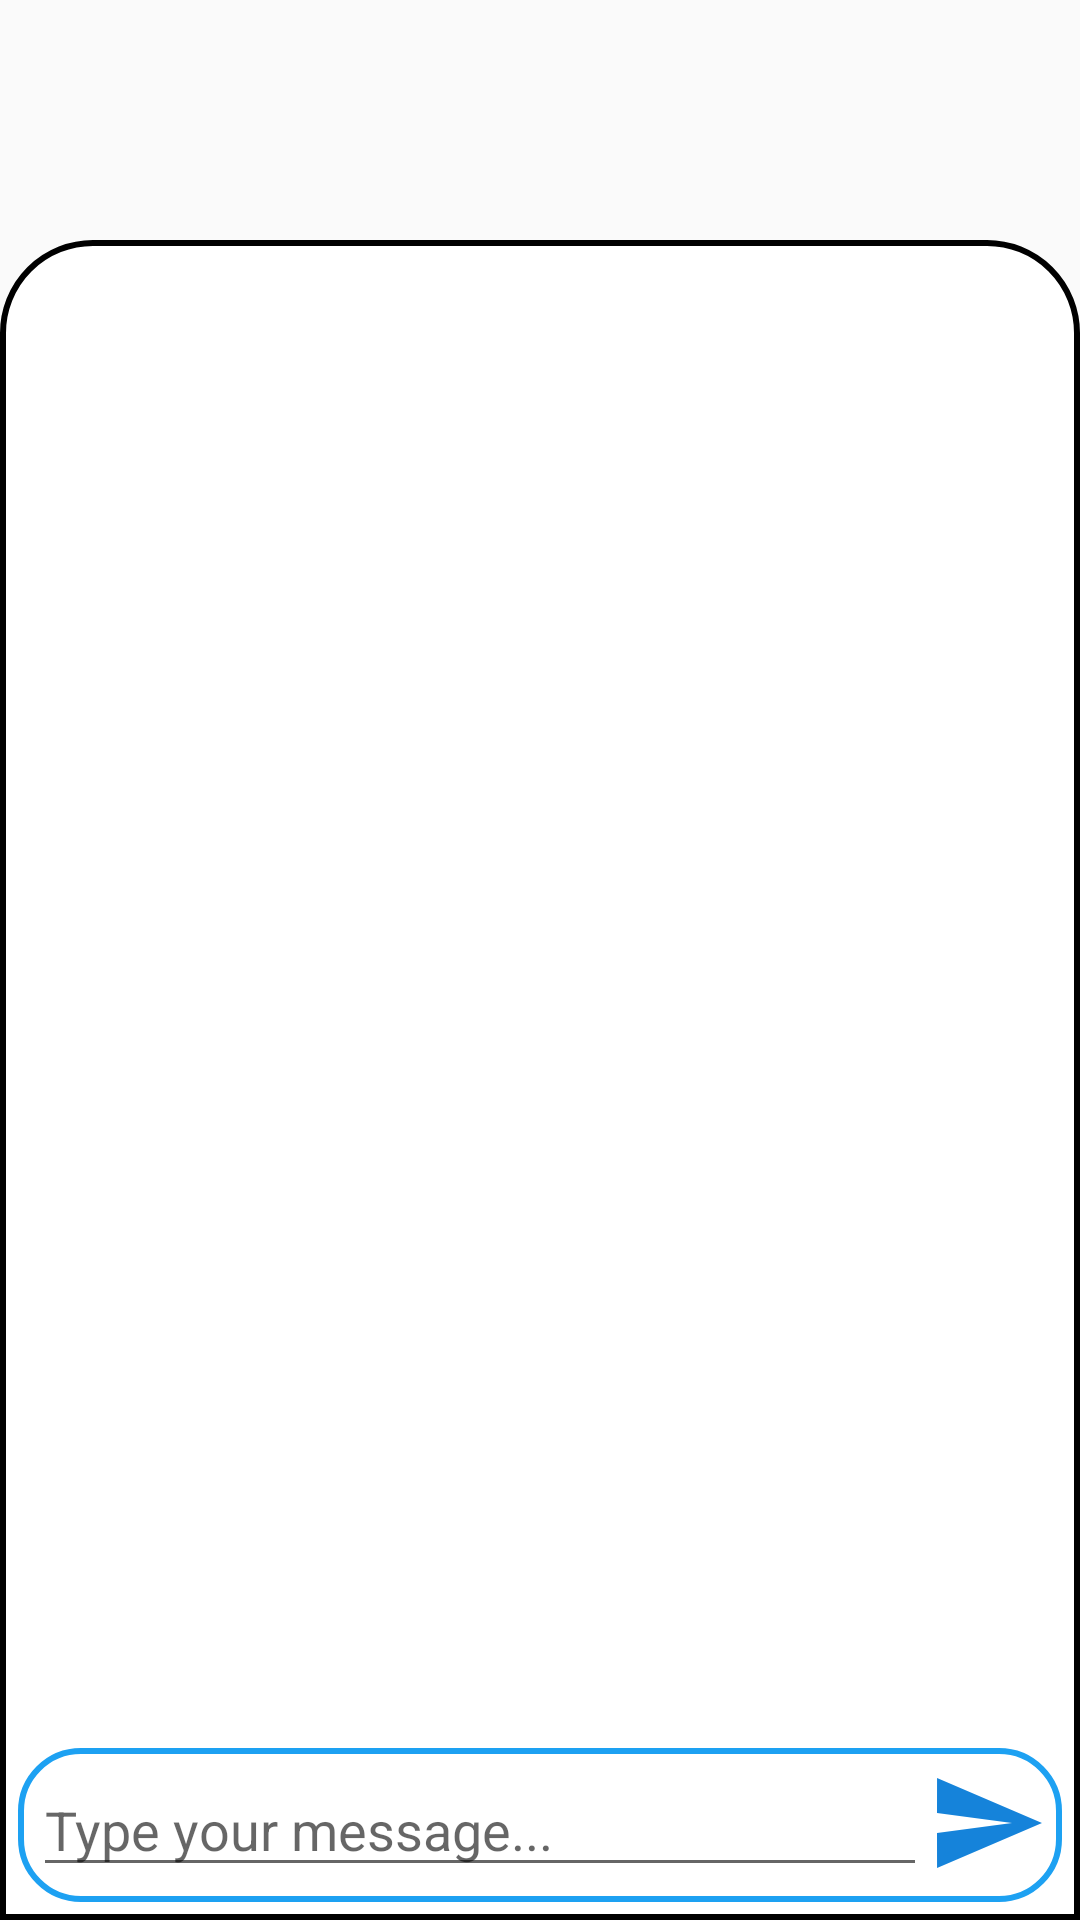

Layout XML and referenced resources for this Android screen:
<!-- AndroidManifest.xml: application theme Theme.Save_YourSelf -->
<!-- res/layout/activity_chat.xml -->
<?xml version="1.0" encoding="utf-8"?>
<layout xmlns:android="http://schemas.android.com/apk/res/android"
    xmlns:app="http://schemas.android.com/apk/res-auto"
    xmlns:tools="http://schemas.android.com/tools">

    <data>

    </data>

    <androidx.constraintlayout.widget.ConstraintLayout
        android:layout_width="match_parent"
        android:layout_height="match_parent"
        tools:context=".Activities.ChatActivity">

        <TextView
            android:id="@+id/userMssg"
            android:layout_width="wrap_content"
            android:layout_height="wrap_content"
            android:layout_marginTop="15dp"
            android:fontFamily="@font/montserrat_regular"
            android:gravity="center"
            android:textColor="@color/black"
            android:textSize="20dp"
            app:layout_constraintLeft_toLeftOf="parent"
            app:layout_constraintRight_toRightOf="parent"
            app:layout_constraintTop_toTopOf="parent" />

        <RelativeLayout
            android:layout_width="match_parent"
            android:layout_height="match_parent"
            android:layout_marginTop="80dp"
            android:background="@drawable/background_my_prof">


            <ImageView
                android:id="@+id/start_rv"
                android:layout_width="wrap_content"
                android:layout_height="wrap_content"
                android:layout_centerInParent="true"
                android:src="@drawable/chat_first"
                android:visibility="gone" />


            <androidx.recyclerview.widget.RecyclerView
                android:id="@+id/rv_chats"
                android:layout_width="match_parent"
                android:layout_height="match_parent"
                android:layout_above="@id/typemssg_rl"
                android:layout_marginStart="5dp"
                android:layout_marginTop="20dp"
                android:layout_marginEnd="5dp"
                android:layout_marginBottom="5dp" />

            <RelativeLayout
                android:id="@+id/typemssg_rl"
                android:layout_width="match_parent"
                android:layout_height="wrap_content"
                android:layout_alignParentBottom="true"
                android:layout_marginStart="6dp"
                android:layout_marginTop="6dp"
                android:layout_marginEnd="6dp"
                android:layout_marginBottom="6dp"
                android:background="@drawable/tab_text"
                android:padding="5dp">

                <EditText
                    android:id="@+id/msg"
                    android:layout_width="match_parent"
                    android:layout_height="wrap_content"
                    android:layout_toLeftOf="@id/send"
                    android:hint="Type your message..."
                    android:textColor="@color/additionalColor" />


                <ImageView
                    android:id="@+id/send"
                    android:layout_width="40dp"
                    android:layout_height="40dp"
                    android:layout_alignParentEnd="true"
                    android:background="@drawable/ic_baseline_send_24" />
            </RelativeLayout>

        </RelativeLayout>
    </androidx.constraintlayout.widget.ConstraintLayout>
</layout>
<!-- resources referenced by this layout -->
<resources>
  <color name="additionalColor">#1DA1F2</color>
  <color name="black">#FF000000</color>
  <!-- drawable background_my_prof (drawable) -->
  <?xml version="1.0" encoding="utf-8"?>
  <shape xmlns:android="http://schemas.android.com/apk/res/android"
      android:shape="rectangle">
  
      <solid android:color="@color/white" />
  
      <corners
          android:topLeftRadius="30dp"
          android:topRightRadius="30dp" />
  
      <stroke
          android:width="2dp"
          android:color="@color/black" />
  
  
  </shape>
  <!-- drawable chat_first: png bitmap (drawable, 5061 bytes) -->
  <!-- drawable ic_baseline_send_24 (drawable) -->
  <vector android:autoMirrored="true" android:height="24dp"
      android:tint="@color/themeColor" android:viewportHeight="24"
      android:viewportWidth="24" android:width="24dp" xmlns:android="http://schemas.android.com/apk/res/android">
      <path android:fillColor="@android:color/white" android:pathData="M2.01,21L23,12 2.01,3 2,10l15,2 -15,2z"/>
  </vector>
  <!-- drawable tab_text (drawable) -->
  <?xml version="1.0" encoding="utf-8"?>
  <shape xmlns:android="http://schemas.android.com/apk/res/android"
      android:shape="rectangle">
  
      <stroke android:color="@color/additionalColor"
          android:width="2dp"/>
  
      <corners android:radius="20dp"/>
  
  
  </shape>
  <style name="Theme.Save_YourSelf" parent="Theme.AppCompat.DayNight.NoActionBar">
          <item name="android:actionMenuTextColor">@color/actionBarText</item>
          
          <item name="colorPrimary">@color/purple_500</item>
          <item name="bottomSheetDialogTheme">@style/BottomSheetDialogTheme</item>
          <item name="colorPrimaryVariant">@color/purple_700</item>
          <item name="colorOnPrimary">@color/white</item>
          
          <item name="colorSecondary">@color/teal_200</item>
          <item name="colorSecondaryVariant">@color/teal_700</item>
          <item name="colorOnSecondary">@color/black</item>
          
          <item name="android:statusBarColor" tools:targetApi="l">?attr/colorPrimaryVariant</item>
          
      </style>
  <color name="white">#FFFFFFFF</color>
  <color name="themeColor">#1583DA</color>
  <color name="actionBarText">#FFFF</color>
  <color name="purple_500">#FF6200EE</color>
  <style name="BottomSheetDialogTheme" parent="Theme.Design.Light.BottomSheetDialog">
  
          <item name="android:windowIsFloating">false</item>
          <item name="android:windowSoftInputMode">adjustResize</item>
          <item name="android:statusBarColor">@android:color/transparent</item>
         </style>
  <color name="purple_700">#FF3700B3</color>
  <color name="teal_200">#FF03DAC5</color>
  <color name="teal_700">#FF018786</color>
</resources>
